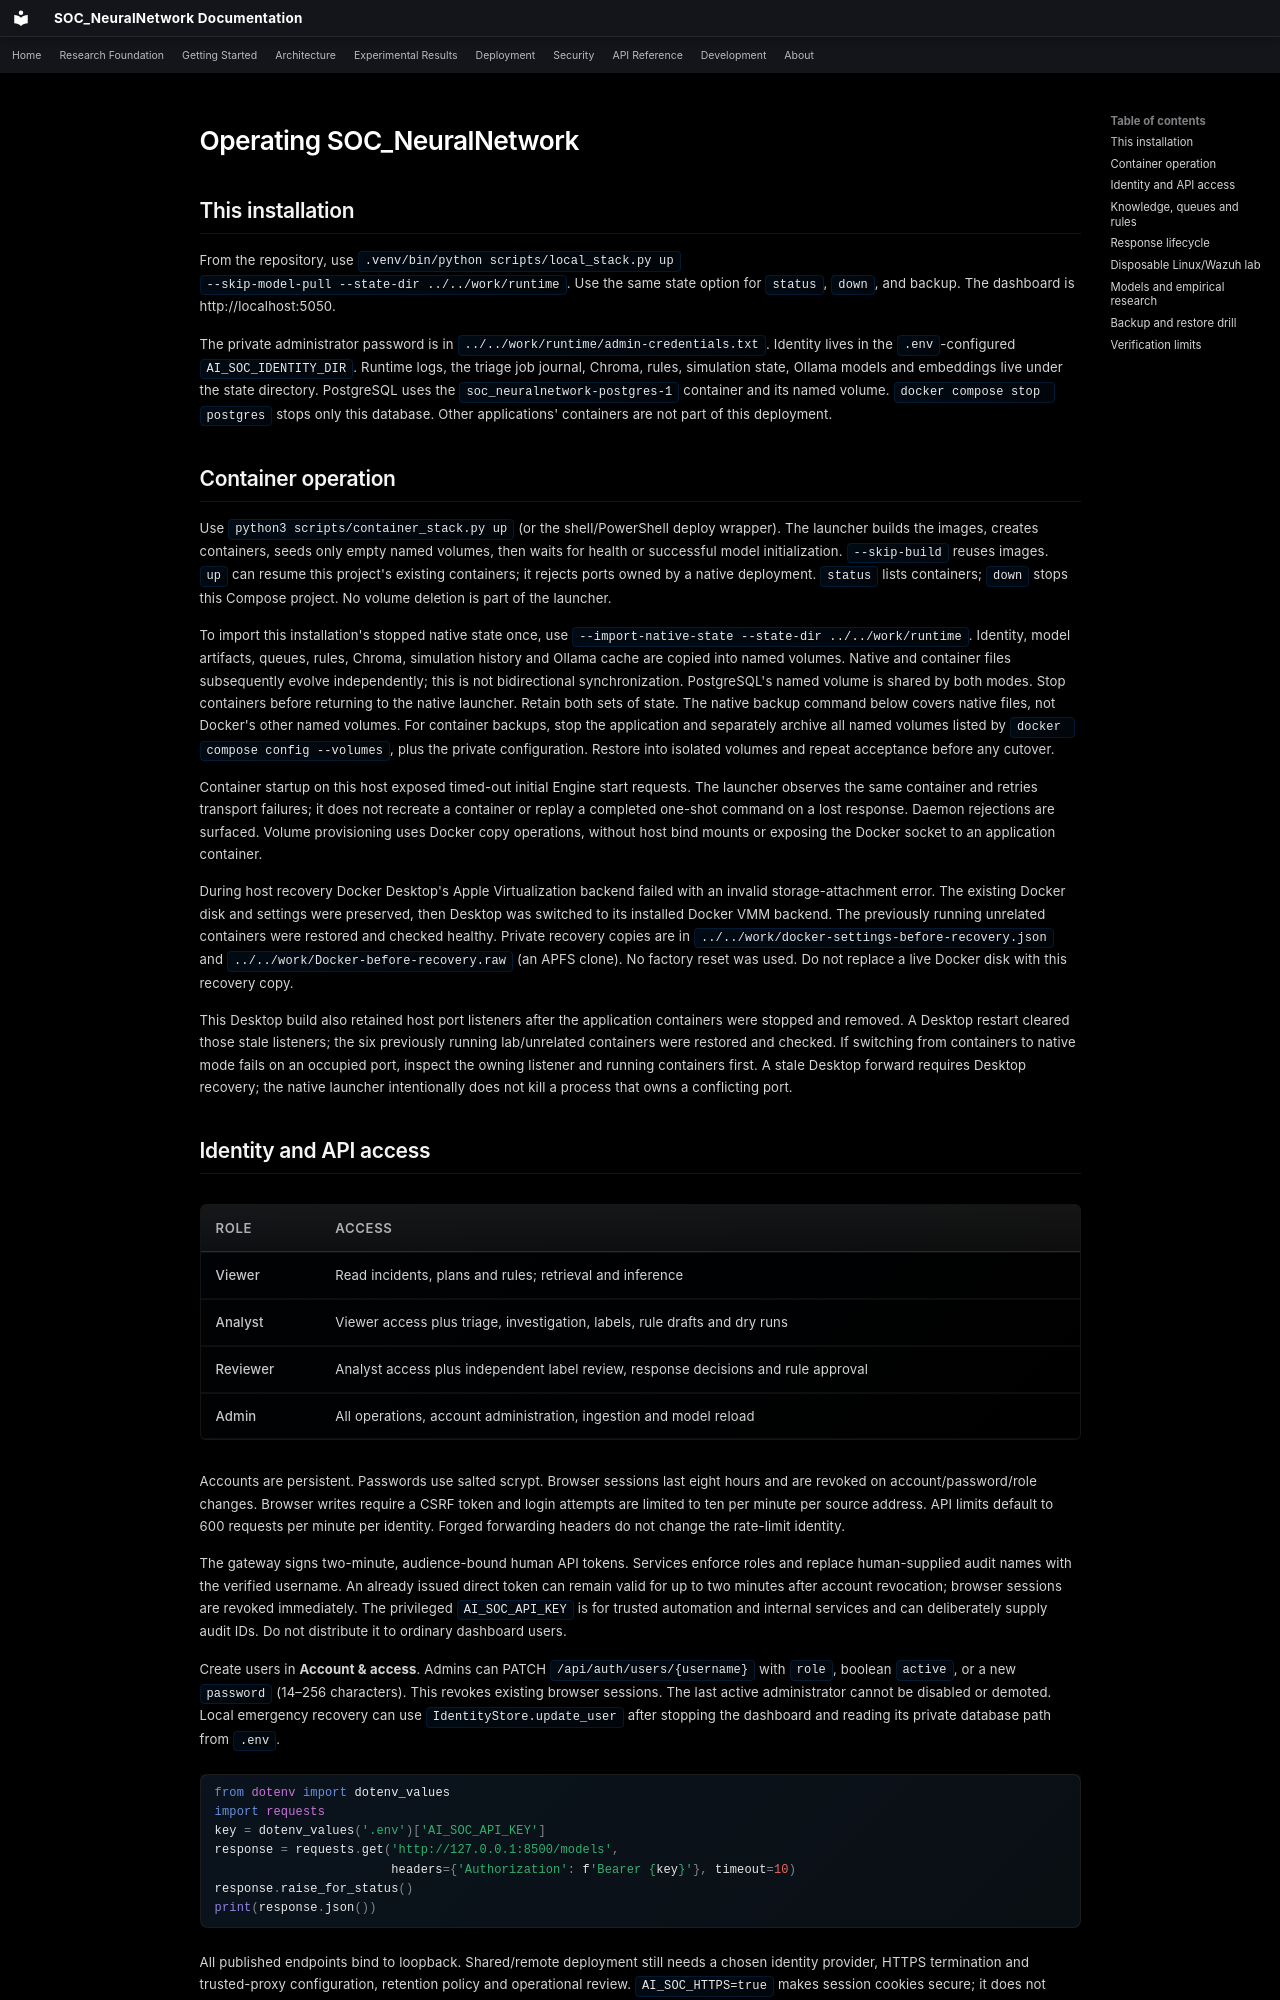

repository: danipalomo/SOC_NeuralNetwork · page: development/operations/index.html · generator: mkdocs

# Operating SOC_NeuralNetwork

## This installation

From the repository, use `.venv/bin/python scripts/local_stack.py up
--skip-model-pull --state-dir ../../work/runtime`. Use the same state option for
`status`, `down`, and backup. The dashboard is http://localhost:5050.

The private administrator password is in `../../work/runtime/admin-credentials.txt`.
Identity lives in the `.env`-configured `AI_SOC_IDENTITY_DIR`. Runtime logs, the
triage job journal, Chroma, rules, simulation state, Ollama models and embeddings
live under the state directory. PostgreSQL uses the `soc_neuralnetwork-postgres-1` container
and its named volume. `docker compose stop postgres` stops only this database.
Other applications' containers are not part of this deployment.

## Container operation

Use `python3 scripts/container_stack.py up` (or the shell/PowerShell deploy wrapper).
The launcher builds the images, creates containers, seeds only empty named volumes,
then waits for health or successful model initialization. `--skip-build` reuses
images. `up` can resume this project's existing containers; it rejects ports owned
by a native deployment. `status` lists containers; `down` stops this Compose project.
No volume deletion is part of the launcher.

To import this installation's stopped native state once, use
`--import-native-state --state-dir ../../work/runtime`. Identity, model artifacts,
queues, rules, Chroma, simulation history and Ollama cache are copied into named
volumes. Native and container files subsequently evolve independently; this is not
bidirectional synchronization. PostgreSQL's named volume is shared by both modes.
Stop containers before returning to the native launcher. Retain both sets of state.
The native backup command below covers native files, not Docker's other named volumes.
For container backups, stop the application and separately archive all named volumes
listed by `docker compose config --volumes`, plus the private configuration. Restore
into isolated volumes and repeat acceptance before any cutover.

Container startup on this host exposed timed-out initial Engine start requests.
The launcher observes the same container and retries transport failures; it does
not recreate a container or replay a completed one-shot command on a lost response.
Daemon rejections are surfaced. Volume provisioning uses Docker copy operations,
without host bind mounts or exposing the Docker socket to an application container.

During host recovery Docker Desktop's Apple Virtualization backend failed with an
invalid storage-attachment error. The existing Docker disk and settings were
preserved, then Desktop was switched to its installed Docker VMM backend. The
previously running unrelated containers were restored and checked healthy. Private
recovery copies are in `../../work/docker-settings-before-recovery.json` and
`../../work/Docker-before-recovery.raw` (an APFS clone). No factory reset was used.
Do not replace a live Docker disk with this recovery copy.

This Desktop build also retained host port listeners after the application
containers were stopped and removed. A Desktop restart cleared those stale
listeners; the six previously running lab/unrelated containers were restored and
checked. If switching from containers to native mode fails on an occupied port,
inspect the owning listener and running containers first. A stale Desktop forward
requires Desktop recovery; the native launcher intentionally does not kill a
process that owns a conflicting port.

## Identity and API access

| Role | Access |
|---|---|
| Viewer | Read incidents, plans and rules; retrieval and inference |
| Analyst | Viewer access plus triage, investigation, labels, rule drafts and dry runs |
| Reviewer | Analyst access plus independent label review, response decisions and rule approval |
| Admin | All operations, account administration, ingestion and model reload |

Accounts are persistent. Passwords use salted scrypt. Browser sessions last eight
hours and are revoked on account/password/role changes. Browser writes require a
CSRF token and login attempts are limited to ten per minute per source address.
API limits default to 600 requests per minute per identity. Forged forwarding
headers do not change the rate-limit identity.

The gateway signs two-minute, audience-bound human API tokens. Services enforce
roles and replace human-supplied audit names with the verified username. An already
issued direct token can remain valid for up to two minutes after account revocation;
browser sessions are revoked immediately. The privileged `AI_SOC_API_KEY` is for
trusted automation and internal services and can deliberately supply audit IDs.
Do not distribute it to ordinary dashboard users.

Create users in **Account & access**. Admins can PATCH `/api/auth/users/{username}`
with `role`, boolean `active`, or a new `password` (14–256 characters). This revokes
existing browser sessions. The last active administrator cannot be disabled or
demoted. Local emergency recovery can use `IdentityStore.update_user` after stopping
the dashboard and reading its private database path from `.env`.

```python
from dotenv import dotenv_values
import requests
key = dotenv_values('.env')['AI_SOC_API_KEY']
response = requests.get('http://127.0.0.1:8500/models',
                        headers={'Authorization': f'Bearer {key}'}, timeout=10)
response.raise_for_status()
print(response.json())
```

All published endpoints bind to loopback. Shared/remote deployment still needs a
chosen identity provider, HTTPS termination and trusted-proxy configuration,
retention policy and operational review. `AI_SOC_HTTPS=true` makes session cookies
secure; it does not itself install a TLS proxy. Native defaults are intended for
one local deployment, not multiple uncoordinated replicas.
